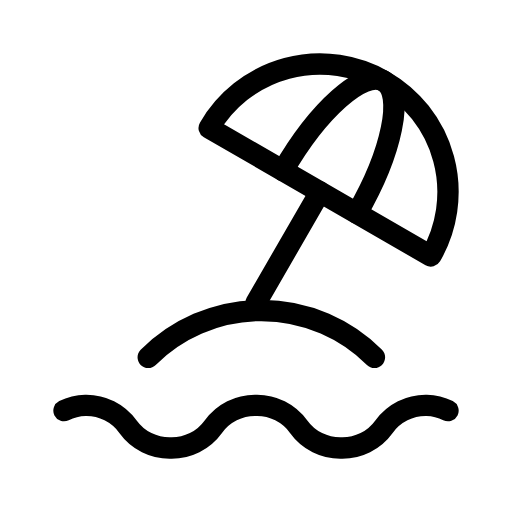
t = 0.00 s
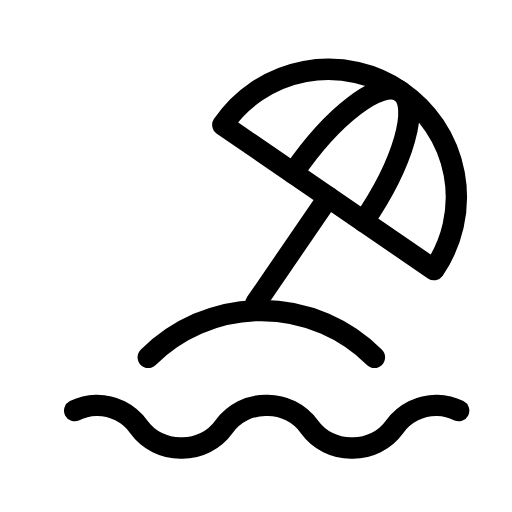
t = 0.50 s
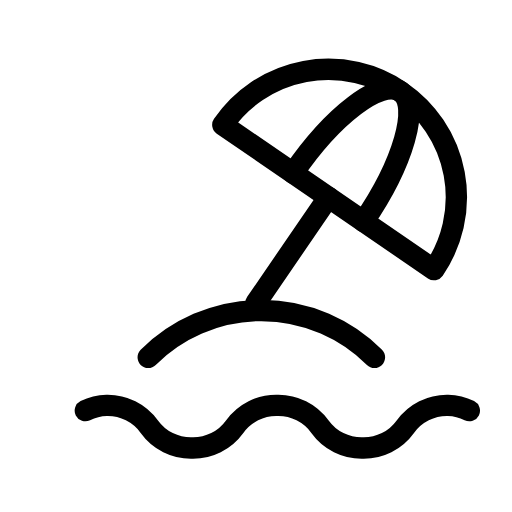
t = 1.00 s
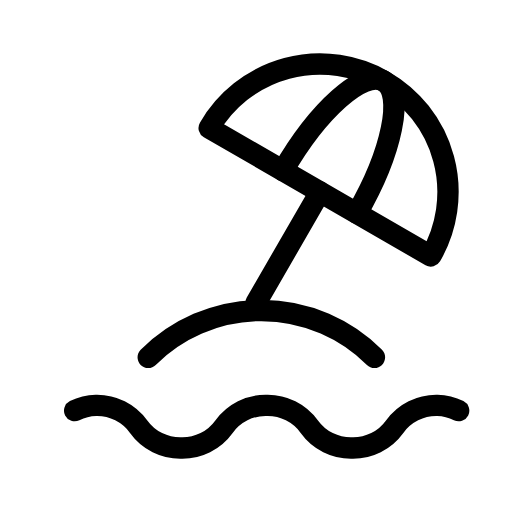
t = 1.50 s
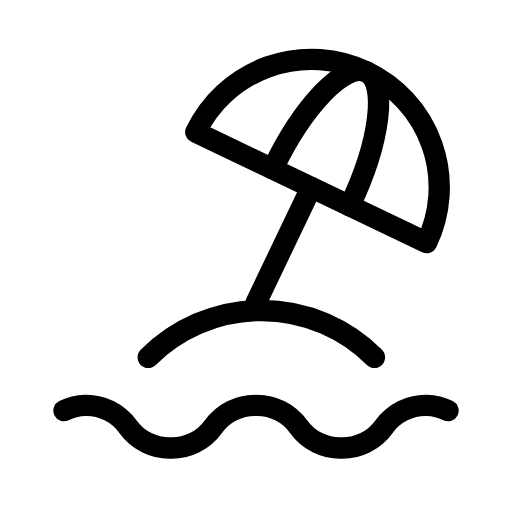
t = 2.00 s
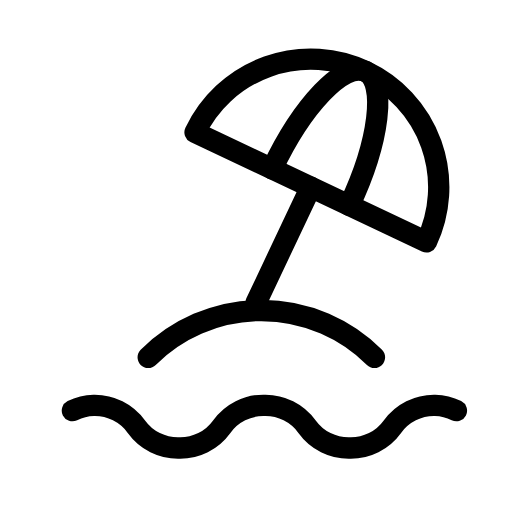
t = 2.44 s

The animated SVG that drew these frames (rendered in a browser with its animation timeline set to each time). Animation: 2 SMIL elements (animateTransform=2); one cycle of 3.00 s, repeats indefinitely.

<svg xmlns="http://www.w3.org/2000/svg" width="24" height="24" viewBox="0 0 24 24" fill="none" stroke="currentColor"
     stroke-width="1" stroke-linecap="round" stroke-linejoin="round"
     class="icon icon-tabler icons-tabler-animated icon-tabler-beach">
    <path stroke="none" d="M0 0h24v24H0z" fill="none"/>
    <path d="M17.553 16.75a7.5 7.5 0 0 0 -10.606 0"/>
    <g>
        <animateTransform attributeName="transform" type="rotate" values="0 12 14.196;5 12 14.196;0 12 14.196;-5 12 14.196;0 12 14.196" dur="3s" repeatCount="indefinite" keyTimes="0;0.25;0.5;0.75;1" calcMode="spline" keySplines="0.33 0.66 0.67 1.00;0.33 0.00 0.67 0.34;0.33 0.66 0.67 1.00;0.33 0.00 0.67 0.34"/>
        <path d="M18 3.804a6 6 0 0 0 -8.196 2.196l10.392 6a6 6 0 0 0 -2.196 -8.196"/>
        <path d="M16.732 10c1.658 -2.87 2.225 -5.644 1.268 -6.196c-.957 -.552 -3.075 1.326 -4.732 4.196"/>
        <path d="M15 9l-3 5.196"/>
    </g>
    <g>
        <animateTransform attributeName="transform" type="translate" values="0 0;1 0;0 0" dur="2s" repeatCount="indefinite" keyTimes="0;0.5;1" calcMode="spline" keySplines="0.42 0 0.58 1;0.42 0 0.58 1"/>
        <path d="M3 19.25a2.4 2.4 0 0 1 1 -.25a2.4 2.4 0 0 1 2 1a2.4 2.4 0 0 0 2 1a2.4 2.4 0 0 0 2 -1a2.4 2.4 0 0 1 2 -1a2.4 2.4 0 0 1 2 1a2.4 2.4 0 0 0 2 1a2.4 2.4 0 0 0 2 -1a2.4 2.4 0 0 1 2 -1a2.4 2.4 0 0 1 1 .25"/>
    </g>
</svg>
